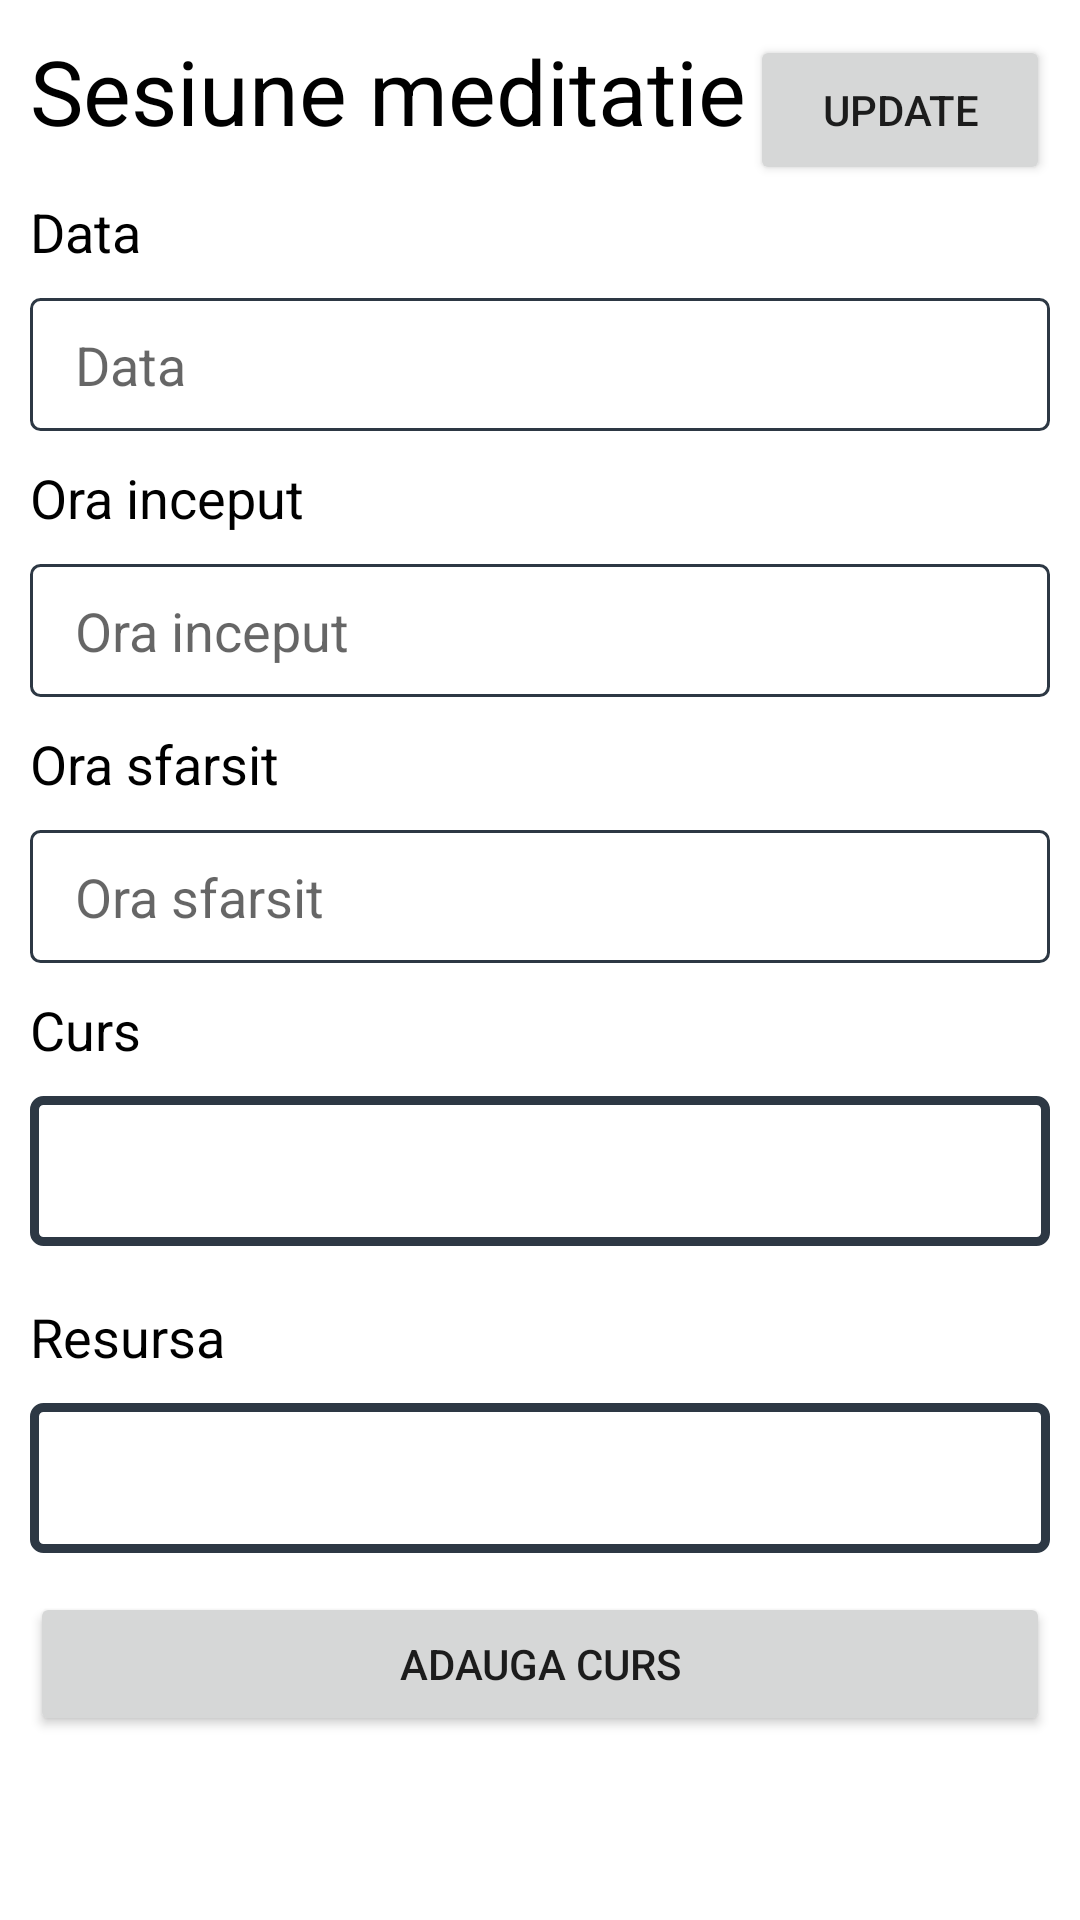

The Android layout XML behind this screen, and the referenced resources:
<!-- AndroidManifest.xml: application theme Theme.SystemMeditatii -->
<!-- res/layout/fragment_sesiune_meditatie.xml -->
<?xml version="1.0" encoding="utf-8"?>
<androidx.constraintlayout.widget.ConstraintLayout xmlns:android="http://schemas.android.com/apk/res/android"
    xmlns:app="http://schemas.android.com/apk/res-auto"
    xmlns:tools="http://schemas.android.com/tools"
    android:layout_width="match_parent"
    android:layout_height="match_parent"
    tools:context=".InterfataGraficaUtilizator.sesiuneMeditatie.SesiuneMeditatieFragment">

    <LinearLayout
        android:id="@+id/linearLayoutSesiuneMeditatie"
        android:layout_width="match_parent"
        android:layout_height="wrap_content"
        android:orientation="vertical"
        android:padding="10dp"
        app:layout_constraintEnd_toEndOf="parent"
        app:layout_constraintStart_toStartOf="parent"
        app:layout_constraintTop_toTopOf="parent">


        <LinearLayout
            android:layout_width="match_parent"
            android:layout_height="match_parent"
            android:orientation="horizontal">

            <TextView
                android:layout_width="wrap_content"
                android:layout_height="match_parent"
                android:layout_weight="1"
                android:text="@string/title_seisune_meditatie"
                android:textColor="@color/black"
                android:textSize="30sp" />

            <Button
                android:id="@+id/adaugaResurseMeditatieSesiuneNou"
                android:layout_width="100dp"
                android:layout_height="50dp"
                android:text="Update" />

        </LinearLayout>












        <TextView
            android:layout_width="wrap_content"
            android:layout_height="wrap_content"
            android:layout_weight="1"
            android:textColor="#000000"
            android:textSize="18sp"
            android:layout_marginVertical="5dp"
            android:text="Data" />

        <EditText
            android:id="@+id/dataResurseMeditatieSesiune"
            android:layout_width="match_parent"
            android:layout_height="wrap_content"
            android:layout_marginVertical="5dp"
            android:background="@drawable/input_border"
            android:ems="10"
            android:hint="Data"
            android:inputType="text" />

        <TextView
            android:layout_width="wrap_content"
            android:layout_height="wrap_content"
            android:layout_weight="1"
            android:textColor="#000000"
            android:textSize="18sp"
            android:layout_marginVertical="5dp"
            android:text="Ora inceput" />

        <EditText
            android:id="@+id/oraInceputResurseMeditatieSesiune"
            android:layout_width="match_parent"
            android:layout_height="wrap_content"
            android:layout_marginVertical="5dp"
            android:background="@drawable/input_border"
            android:ems="10"
            android:hint="Ora inceput"
            android:inputType="datetime" />

        <TextView
            android:layout_width="wrap_content"
            android:layout_height="wrap_content"
            android:layout_weight="1"
            android:textColor="#000000"
            android:textSize="18sp"
            android:layout_marginVertical="5dp"
            android:text="Ora sfarsit" />

        <EditText
            android:id="@+id/oraSfarsitResurseMeditatieSesiune"
            android:layout_width="match_parent"
            android:layout_height="wrap_content"
            android:layout_marginVertical="5dp"
            android:background="@drawable/input_border"
            android:ems="10"
            android:hint="Ora sfarsit"
            android:inputType="datetime" />

        <TextView
            android:layout_width="wrap_content"
            android:layout_height="wrap_content"
            android:layout_weight="1"
            android:textColor="#000000"
            android:textSize="18sp"
            android:layout_marginVertical="5dp"
            android:text="Curs" />

        <Spinner
            android:id="@+id/cursResurseMeditatieSesiune"
            android:layout_width="match_parent"
            android:layout_height="@dimen/input_height"
            android:background="@drawable/spinner_border"
            android:padding="15dp"
            android:spinnerMode="dropdown"
            android:layout_marginTop="5dp"
            android:layout_marginBottom="13dp"/>

        <TextView
            android:layout_width="wrap_content"
            android:layout_height="wrap_content"
            android:layout_weight="1"
            android:textColor="#000000"
            android:textSize="18sp"
            android:layout_marginVertical="5dp"
            android:text="Resursa" />

        <Spinner
            android:id="@+id/resursaResurseMeditatieSesiune"
            android:layout_width="match_parent"
            android:layout_height="@dimen/input_height"
            android:background="@drawable/spinner_border"
            android:padding="15dp"
            android:spinnerMode="dropdown"
            android:layout_marginTop="5dp"
            android:layout_marginBottom="13dp"/>

        <Button
            android:id="@+id/adaugaResurseMeditatieSesiune"
            android:layout_width="match_parent"
            android:layout_height="wrap_content"
            android:text="Adauga curs" />

    </LinearLayout>

    <androidx.recyclerview.widget.RecyclerView
        android:id="@+id/sesiune_meditatie_existente"
        android:layout_width="match_parent"
        android:layout_height="0dp"
        app:layout_constraintBottom_toBottomOf="parent"
        app:layout_constraintTop_toBottomOf="@+id/linearLayoutSesiuneMeditatie"
        tools:layout_editor_absoluteX="10dp" />
</androidx.constraintlayout.widget.ConstraintLayout>
<!-- resources referenced by this layout -->
<resources>
  <dimen name="input_height">50dp</dimen>
  <!-- drawable input_border (drawable) -->
  <?xml version="1.0" encoding="UTF-8"?>
  <shape xmlns:android="http://schemas.android.com/apk/res/android" android:shape="rectangle">
      <corners android:radius="3dp"/>
      <padding
          android:top="10dp"
          android:left="15dp"
          android:right="15dp"
          android:bottom="10dp" />
      <solid android:color="#FFFFFF"/>
  
      <stroke android:width="1dp" android:color="#2D3844"/>
  </shape>
  <!-- drawable spinner_border (drawable) -->
  <?xml version="1.0" encoding="UTF-8"?>
  <shape xmlns:android="http://schemas.android.com/apk/res/android" android:shape="rectangle">
  <corners android:radius="3dp"/>
  <padding
      android:top="10dp"
      android:left="15dp"
      android:right="15dp"
      android:bottom="10dp" />
  <stroke android:width="3dp" android:color="#2D3844"/>
  </shape>
  <string name="title_seisune_meditatie">Sesiune meditatie</string>
  <style name="Theme.SystemMeditatii" parent="Theme.MaterialComponents.DayNight.DarkActionBar">
          
          <item name="colorPrimary">@color/purple_500</item>
          <item name="colorPrimaryVariant">@color/purple_700</item>
          <item name="colorOnPrimary">@color/white</item>
          
          <item name="colorSecondary">@color/teal_200</item>
          <item name="colorSecondaryVariant">@color/teal_700</item>
          <item name="colorOnSecondary">@color/black</item>
          
          <item name="android:statusBarColor">?attr/colorPrimaryVariant</item>
          
      </style>
  <!-- not gathered from this repository: default colours our renderer supplied (Android Studio template values) -->
  <color name="purple_500">#FF6200EE</color>
  <color name="purple_700">#FF3700B3</color>
  <color name="teal_200">#FF03DAC5</color>
  <color name="teal_700">#FF018786</color>
  <color name="black">#FF000000</color>
  <color name="white">#FFFFFFFF</color>
</resources>
